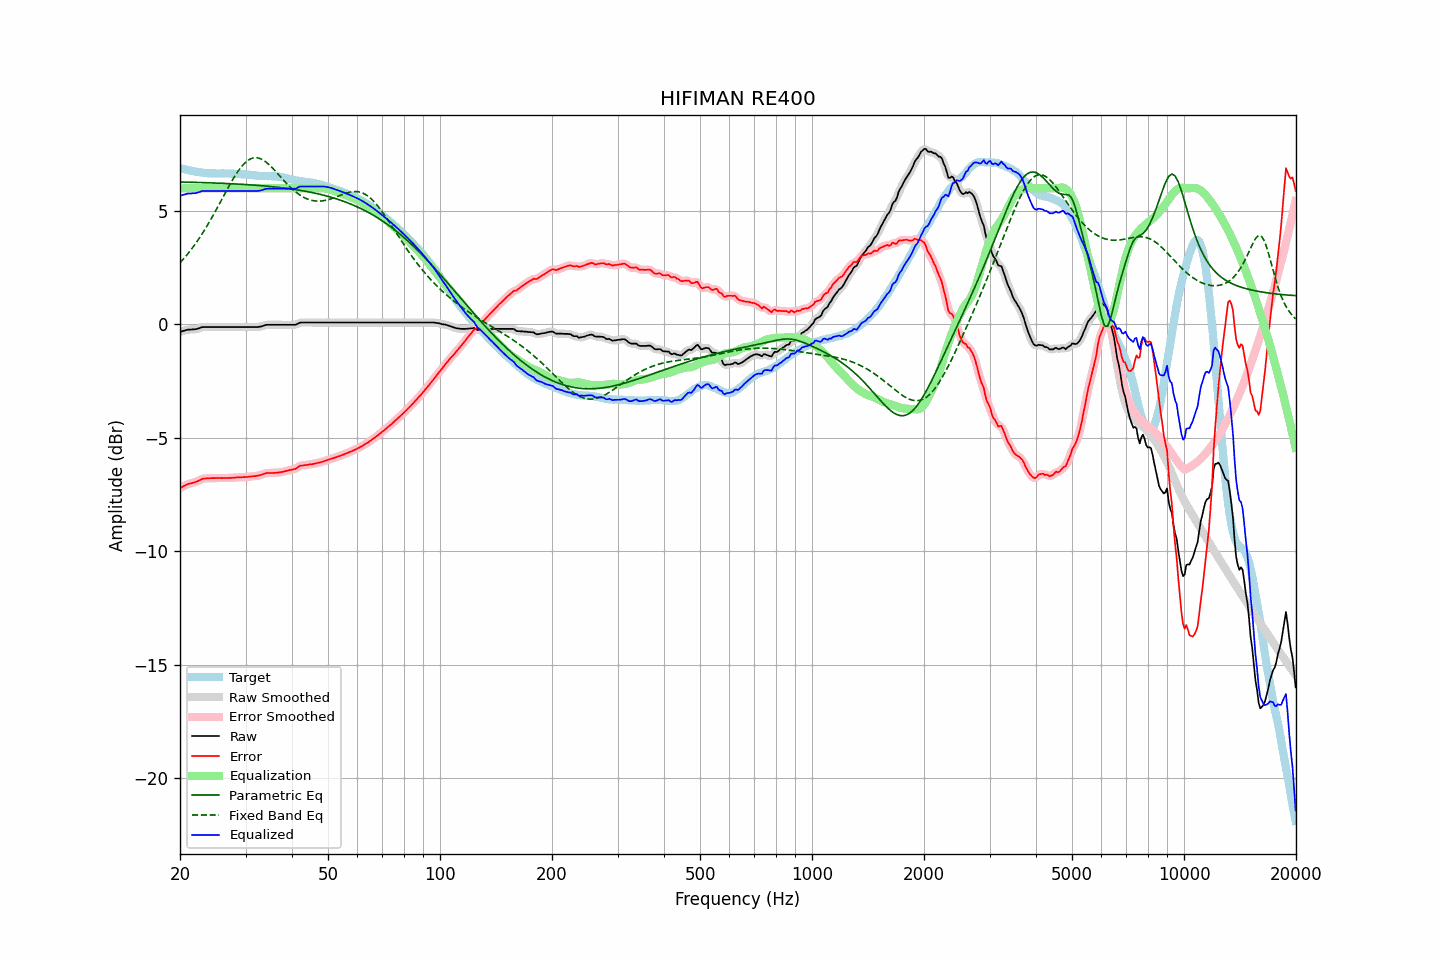

Source data for this figure (header and first rows):
frequency, raw, error, smoothed, error_smoothed, equalization, parametric_eq, fixed_band_eq, equalized_raw, equalized_smoothed, target
20.00, -0.33, -7.22, -0.33, -7.22, 6.00, 6.28, 2.71, 5.67, 5.67, 6.89
20.20, -0.31, -7.18, -0.31, -7.18, 6.00, 6.28, 2.79, 5.69, 5.69, 6.87
20.40, -0.29, -7.14, -0.29, -7.14, 6.00, 6.27, 2.87, 5.71, 5.71, 6.85
20.61, -0.27, -7.11, -0.27, -7.10, 6.00, 6.27, 2.95, 5.73, 5.73, 6.84
20.81, -0.25, -7.07, -0.25, -7.07, 6.00, 6.27, 3.04, 5.75, 5.75, 6.82
21.02, -0.23, -7.04, -0.24, -7.04, 6.00, 6.27, 3.12, 5.77, 5.76, 6.81
21.23, -0.23, -7.02, -0.23, -7.02, 6.00, 6.27, 3.21, 5.77, 5.77, 6.79
21.44, -0.23, -7.00, -0.23, -7.00, 6.00, 6.27, 3.30, 5.77, 5.77, 6.78
21.66, -0.22, -6.98, -0.22, -6.98, 6.00, 6.26, 3.40, 5.78, 5.78, 6.77
21.87, -0.22, -6.96, -0.22, -6.96, 6.00, 6.26, 3.49, 5.78, 5.78, 6.74
22.09, -0.21, -6.94, -0.21, -6.94, 6.00, 6.26, 3.59, 5.79, 5.79, 6.73
22.31, -0.19, -6.91, -0.19, -6.91, 6.00, 6.26, 3.70, 5.81, 5.81, 6.72
22.54, -0.17, -6.88, -0.16, -6.88, 6.00, 6.26, 3.80, 5.83, 5.84, 6.71
22.76, -0.14, -6.84, -0.14, -6.84, 6.00, 6.25, 3.91, 5.86, 5.86, 6.70
22.99, -0.12, -6.81, -0.13, -6.81, 6.00, 6.25, 4.02, 5.88, 5.87, 6.69
23.22, -0.12, -6.80, -0.12, -6.80, 6.00, 6.25, 4.13, 5.88, 5.88, 6.68
23.45, -0.12, -6.79, -0.12, -6.79, 6.00, 6.25, 4.25, 5.88, 5.88, 6.68
23.69, -0.12, -6.78, -0.12, -6.79, 6.00, 6.24, 4.36, 5.88, 5.88, 6.66
23.92, -0.12, -6.78, -0.12, -6.78, 6.00, 6.24, 4.48, 5.88, 5.88, 6.66
24.16, -0.12, -6.78, -0.12, -6.78, 6.00, 6.24, 4.61, 5.88, 5.88, 6.66
24.40, -0.12, -6.78, -0.12, -6.78, 6.00, 6.24, 4.73, 5.88, 5.88, 6.66
24.65, -0.12, -6.78, -0.12, -6.78, 6.00, 6.23, 4.86, 5.88, 5.88, 6.66
24.89, -0.12, -6.78, -0.12, -6.78, 6.00, 6.23, 4.99, 5.88, 5.88, 6.66
25.14, -0.12, -6.77, -0.12, -6.77, 6.00, 6.23, 5.12, 5.88, 5.88, 6.66
25.39, -0.12, -6.77, -0.12, -6.77, 6.00, 6.23, 5.25, 5.88, 5.88, 6.65
25.65, -0.12, -6.77, -0.12, -6.77, 6.00, 6.22, 5.38, 5.88, 5.88, 6.65
25.91, -0.12, -6.78, -0.12, -6.78, 6.00, 6.22, 5.51, 5.88, 5.88, 6.66
26.16, -0.12, -6.78, -0.12, -6.78, 6.00, 6.22, 5.64, 5.88, 5.88, 6.66
26.43, -0.12, -6.78, -0.12, -6.78, 6.00, 6.21, 5.77, 5.88, 5.88, 6.66
26.69, -0.12, -6.77, -0.12, -6.77, 6.00, 6.21, 5.90, 5.88, 5.88, 6.65
26.96, -0.12, -6.77, -0.12, -6.77, 6.00, 6.21, 6.03, 5.88, 5.88, 6.65
27.23, -0.12, -6.77, -0.12, -6.77, 6.00, 6.20, 6.16, 5.88, 5.88, 6.65
27.50, -0.12, -6.77, -0.12, -6.77, 6.00, 6.20, 6.29, 5.88, 5.88, 6.65
27.77, -0.12, -6.76, -0.12, -6.76, 6.00, 6.20, 6.41, 5.88, 5.88, 6.64
28.05, -0.12, -6.76, -0.12, -6.76, 6.00, 6.19, 6.52, 5.88, 5.88, 6.64
28.33, -0.12, -6.75, -0.12, -6.75, 6.00, 6.19, 6.63, 5.88, 5.88, 6.63
28.62, -0.12, -6.75, -0.12, -6.75, 6.00, 6.19, 6.74, 5.88, 5.88, 6.63
28.90, -0.12, -6.74, -0.12, -6.74, 6.00, 6.18, 6.84, 5.88, 5.88, 6.62
29.19, -0.12, -6.74, -0.12, -6.74, 6.00, 6.18, 6.93, 5.88, 5.88, 6.62
29.48, -0.12, -6.74, -0.12, -6.74, 6.00, 6.17, 7.02, 5.88, 5.88, 6.62
29.78, -0.12, -6.73, -0.12, -6.73, 6.00, 6.17, 7.10, 5.88, 5.88, 6.61
30.08, -0.12, -6.73, -0.12, -6.73, 6.00, 6.16, 7.16, 5.88, 5.88, 6.61
30.38, -0.12, -6.73, -0.12, -6.72, 6.00, 6.16, 7.22, 5.88, 5.88, 6.61
30.68, -0.12, -6.71, -0.12, -6.72, 6.00, 6.15, 7.26, 5.88, 5.88, 6.59
30.99, -0.12, -6.71, -0.12, -6.71, 6.00, 6.15, 7.30, 5.88, 5.88, 6.59
31.30, -0.12, -6.70, -0.12, -6.70, 6.00, 6.14, 7.33, 5.88, 5.88, 6.58
31.61, -0.12, -6.69, -0.12, -6.69, 6.00, 6.14, 7.34, 5.88, 5.88, 6.57
31.93, -0.12, -6.69, -0.12, -6.68, 6.00, 6.13, 7.35, 5.88, 5.88, 6.57
32.24, -0.12, -6.67, -0.12, -6.68, 6.00, 6.13, 7.34, 5.88, 5.88, 6.55
32.57, -0.11, -6.66, -0.11, -6.66, 6.00, 6.12, 7.33, 5.89, 5.89, 6.55
32.89, -0.10, -6.65, -0.10, -6.64, 6.00, 6.12, 7.31, 5.90, 5.90, 6.55
33.22, -0.08, -6.62, -0.08, -6.62, 6.00, 6.11, 7.27, 5.92, 5.92, 6.54
33.55, -0.06, -6.60, -0.06, -6.60, 6.00, 6.11, 7.23, 5.94, 5.94, 6.54
33.89, -0.03, -6.57, -0.03, -6.57, 6.00, 6.10, 7.18, 5.97, 5.97, 6.54
34.23, -0.02, -6.56, -0.02, -6.56, 6.00, 6.09, 7.13, 5.98, 5.98, 6.54
34.57, -0.02, -6.55, -0.02, -6.55, 6.00, 6.09, 7.07, 5.98, 5.98, 6.53
34.92, -0.02, -6.55, -0.02, -6.55, 6.00, 6.08, 7.00, 5.98, 5.98, 6.53
35.27, -0.02, -6.55, -0.02, -6.55, 6.00, 6.07, 6.93, 5.98, 5.98, 6.53
35.62, -0.02, -6.55, -0.02, -6.55, 6.00, 6.07, 6.86, 5.98, 5.98, 6.53
35.97, -0.02, -6.55, -0.02, -6.55, 6.00, 6.06, 6.78, 5.98, 5.98, 6.53
... 635 more rows
